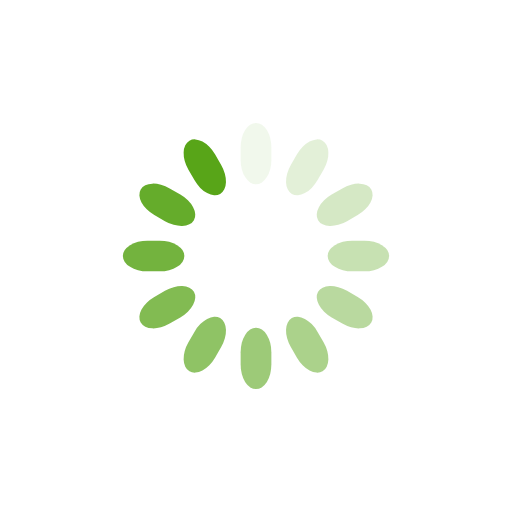
t = 0.00 s
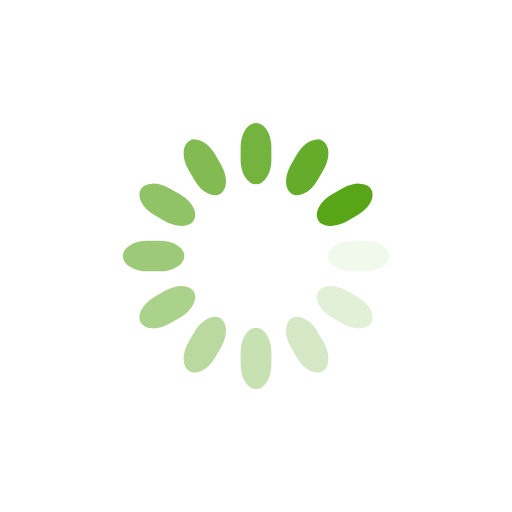
t = 0.25 s
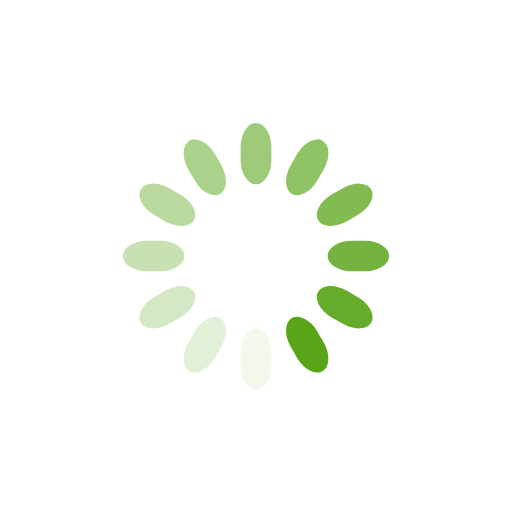
t = 0.50 s
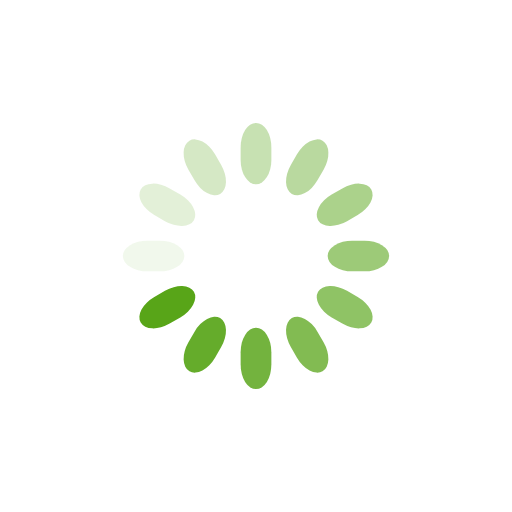
t = 0.75 s

The animated SVG that drew these frames (rendered in a browser with its animation timeline set to each time). Animation: 12 SMIL elements (animate=12); one cycle of 1.00 s, repeats indefinitely.

<svg class="lds-spinner" width="100px" height="100px" xmlns="http://www.w3.org/2000/svg" xmlns:xlink="http://www.w3.org/1999/xlink" viewBox="0 0 100 100" preserveAspectRatio="xMidYMid" style="animation-play-state: running; animation-delay: 0s; background: none;"><g transform="rotate(0 50 50)" style="animation-play-state: running; animation-delay: 0s;">
  <rect x="47" y="24" rx="9.4" ry="4.8" width="6" height="12" fill="#58a518" style="animation-play-state: running; animation-delay: 0s;">
    <animate attributeName="opacity" values="1;0" times="0;1" dur="1s" begin="-0.9166666666666666s" repeatCount="indefinite" style="animation-play-state: running; animation-delay: 0s;"></animate>
  </rect>
</g><g transform="rotate(30 50 50)" style="animation-play-state: running; animation-delay: 0s;">
  <rect x="47" y="24" rx="9.4" ry="4.8" width="6" height="12" fill="#58a518" style="animation-play-state: running; animation-delay: 0s;">
    <animate attributeName="opacity" values="1;0" times="0;1" dur="1s" begin="-0.8333333333333334s" repeatCount="indefinite" style="animation-play-state: running; animation-delay: 0s;"></animate>
  </rect>
</g><g transform="rotate(60 50 50)" style="animation-play-state: running; animation-delay: 0s;">
  <rect x="47" y="24" rx="9.4" ry="4.8" width="6" height="12" fill="#58a518" style="animation-play-state: running; animation-delay: 0s;">
    <animate attributeName="opacity" values="1;0" times="0;1" dur="1s" begin="-0.75s" repeatCount="indefinite" style="animation-play-state: running; animation-delay: 0s;"></animate>
  </rect>
</g><g transform="rotate(90 50 50)" style="animation-play-state: running; animation-delay: 0s;">
  <rect x="47" y="24" rx="9.4" ry="4.8" width="6" height="12" fill="#58a518" style="animation-play-state: running; animation-delay: 0s;">
    <animate attributeName="opacity" values="1;0" times="0;1" dur="1s" begin="-0.6666666666666666s" repeatCount="indefinite" style="animation-play-state: running; animation-delay: 0s;"></animate>
  </rect>
</g><g transform="rotate(120 50 50)" style="animation-play-state: running; animation-delay: 0s;">
  <rect x="47" y="24" rx="9.4" ry="4.8" width="6" height="12" fill="#58a518" style="animation-play-state: running; animation-delay: 0s;">
    <animate attributeName="opacity" values="1;0" times="0;1" dur="1s" begin="-0.5833333333333334s" repeatCount="indefinite" style="animation-play-state: running; animation-delay: 0s;"></animate>
  </rect>
</g><g transform="rotate(150 50 50)" style="animation-play-state: running; animation-delay: 0s;">
  <rect x="47" y="24" rx="9.4" ry="4.8" width="6" height="12" fill="#58a518" style="animation-play-state: running; animation-delay: 0s;">
    <animate attributeName="opacity" values="1;0" times="0;1" dur="1s" begin="-0.5s" repeatCount="indefinite" style="animation-play-state: running; animation-delay: 0s;"></animate>
  </rect>
</g><g transform="rotate(180 50 50)" style="animation-play-state: running; animation-delay: 0s;">
  <rect x="47" y="24" rx="9.4" ry="4.8" width="6" height="12" fill="#58a518" style="animation-play-state: running; animation-delay: 0s;">
    <animate attributeName="opacity" values="1;0" times="0;1" dur="1s" begin="-0.4166666666666667s" repeatCount="indefinite" style="animation-play-state: running; animation-delay: 0s;"></animate>
  </rect>
</g><g transform="rotate(210 50 50)" style="animation-play-state: running; animation-delay: 0s;">
  <rect x="47" y="24" rx="9.4" ry="4.8" width="6" height="12" fill="#58a518" style="animation-play-state: running; animation-delay: 0s;">
    <animate attributeName="opacity" values="1;0" times="0;1" dur="1s" begin="-0.3333333333333333s" repeatCount="indefinite" style="animation-play-state: running; animation-delay: 0s;"></animate>
  </rect>
</g><g transform="rotate(240 50 50)" style="animation-play-state: running; animation-delay: 0s;">
  <rect x="47" y="24" rx="9.4" ry="4.8" width="6" height="12" fill="#58a518" style="animation-play-state: running; animation-delay: 0s;">
    <animate attributeName="opacity" values="1;0" times="0;1" dur="1s" begin="-0.25s" repeatCount="indefinite" style="animation-play-state: running; animation-delay: 0s;"></animate>
  </rect>
</g><g transform="rotate(270 50 50)" style="animation-play-state: running; animation-delay: 0s;">
  <rect x="47" y="24" rx="9.4" ry="4.8" width="6" height="12" fill="#58a518" style="animation-play-state: running; animation-delay: 0s;">
    <animate attributeName="opacity" values="1;0" times="0;1" dur="1s" begin="-0.16666666666666666s" repeatCount="indefinite" style="animation-play-state: running; animation-delay: 0s;"></animate>
  </rect>
</g><g transform="rotate(300 50 50)" style="animation-play-state: running; animation-delay: 0s;">
  <rect x="47" y="24" rx="9.4" ry="4.8" width="6" height="12" fill="#58a518" style="animation-play-state: running; animation-delay: 0s;">
    <animate attributeName="opacity" values="1;0" times="0;1" dur="1s" begin="-0.08333333333333333s" repeatCount="indefinite" style="animation-play-state: running; animation-delay: 0s;"></animate>
  </rect>
</g><g transform="rotate(330 50 50)" style="animation-play-state: running; animation-delay: 0s;">
  <rect x="47" y="24" rx="9.4" ry="4.8" width="6" height="12" fill="#58a518" style="animation-play-state: running; animation-delay: 0s;">
    <animate attributeName="opacity" values="1;0" times="0;1" dur="1s" begin="0s" repeatCount="indefinite" style="animation-play-state: running; animation-delay: 0s;"></animate>
  </rect>
</g></svg>
